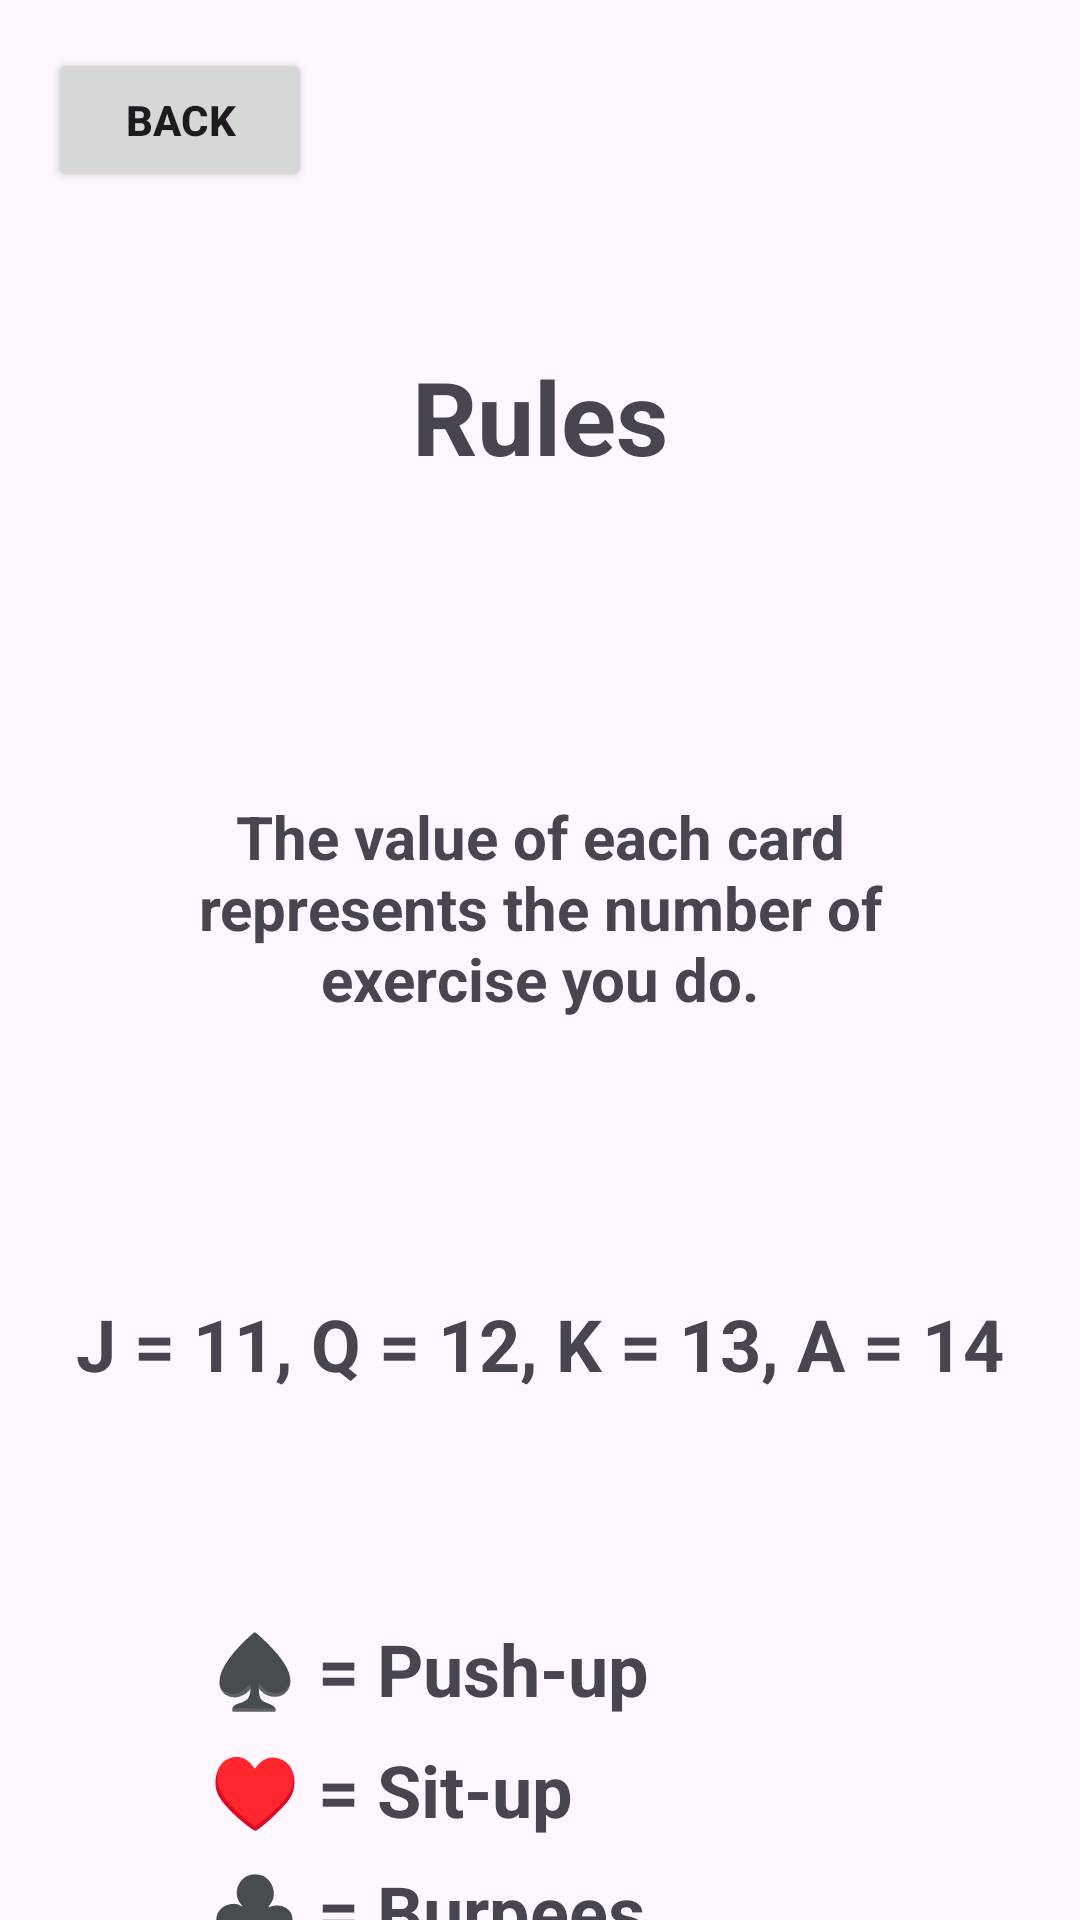

Here is an Android app screen rendered from its layout file. Give the layout XML and the strings, colors and styles it references.
<!-- AndroidManifest.xml: application theme Theme.CardWorkoutApp -->
<!-- res/layout/activity_rules.xml -->
<?xml version="1.0" encoding="utf-8"?>
<androidx.constraintlayout.widget.ConstraintLayout xmlns:android="http://schemas.android.com/apk/res/android"
    xmlns:app="http://schemas.android.com/apk/res-auto"
    xmlns:tools="http://schemas.android.com/tools"
    android:id="@+id/main"
    android:layout_width="match_parent"
    android:layout_height="match_parent"
    tools:context=".RulesActivity">

    <TextView
        android:id="@+id/titleTextView"
        android:layout_width="wrap_content"
        android:layout_height="wrap_content"
        android:layout_marginTop="116dp"
        android:text="Rules"
        android:textSize="34sp"
        android:textStyle="bold"
        app:layout_constraintEnd_toEndOf="parent"
        app:layout_constraintHorizontal_bias="0.5"
        app:layout_constraintStart_toStartOf="parent"
        app:layout_constraintTop_toTopOf="parent" />

    <TextView
        android:id="@+id/textView2"
        android:layout_width="wrap_content"
        android:layout_height="wrap_content"
        android:layout_marginTop="104dp"
        android:paddingStart="34dp"
        android:paddingEnd="34dp"
        android:text="@string/rulesExplanation"
        android:textAlignment="center"
        android:textSize="20sp"
        android:textStyle="bold"
        app:layout_constraintEnd_toEndOf="parent"
        app:layout_constraintHorizontal_bias="0.0"
        app:layout_constraintStart_toStartOf="parent"
        app:layout_constraintTop_toBottomOf="@+id/titleTextView" />

    <TextView
        android:id="@+id/textView3"
        android:layout_width="wrap_content"
        android:layout_height="wrap_content"
        android:layout_marginTop="92dp"
        android:text="@string/cardExplanation"
        android:textSize="24sp"
        android:textStyle="bold"
        app:layout_constraintEnd_toEndOf="parent"
        app:layout_constraintStart_toStartOf="parent"
        app:layout_constraintTop_toBottomOf="@+id/textView2" />

    <TextView
        android:id="@+id/textView4"
        android:layout_width="wrap_content"
        android:layout_height="wrap_content"
        android:layout_marginTop="76dp"
        android:text="@string/symbolExplanation1"
        android:textAlignment="textStart"
        android:textSize="24sp"
        android:textStyle="bold"
        app:layout_constraintEnd_toEndOf="parent"
        app:layout_constraintHorizontal_bias="0.328"
        app:layout_constraintStart_toStartOf="parent"
        app:layout_constraintTop_toBottomOf="@+id/textView3" />

    <TextView
        android:id="@+id/textView5"
        android:layout_width="wrap_content"
        android:layout_height="wrap_content"
        android:layout_marginTop="8dp"
        android:text="@string/symbolExplanation2"
        android:textSize="24sp"
        android:textStyle="bold"
        app:layout_constraintStart_toStartOf="@+id/textView4"
        app:layout_constraintTop_toBottomOf="@+id/textView4" />

    <TextView
        android:id="@+id/textView6"
        android:layout_width="wrap_content"
        android:layout_height="wrap_content"
        android:layout_marginTop="8dp"
        android:text="@string/symbolExplanation3"
        android:textSize="24sp"
        android:textStyle="bold"
        app:layout_constraintStart_toStartOf="@+id/textView5"
        app:layout_constraintTop_toBottomOf="@+id/textView5" />

    <TextView
        android:id="@+id/textView7"
        android:layout_width="wrap_content"
        android:layout_height="wrap_content"
        android:layout_marginTop="8dp"
        android:text="@string/symbolExplanation4"
        android:textSize="24sp"
        android:textStyle="bold"
        app:layout_constraintStart_toStartOf="@+id/textView6"
        app:layout_constraintTop_toBottomOf="@+id/textView6" />

    <Button
        android:id="@+id/backButton"
        android:layout_width="wrap_content"
        android:layout_height="wrap_content"
        android:layout_marginStart="16dp"
        android:layout_marginTop="16dp"
        android:text="Back"
        android:textStyle="bold"
        app:layout_constraintStart_toStartOf="parent"
        app:layout_constraintTop_toTopOf="parent" />
</androidx.constraintlayout.widget.ConstraintLayout>
<!-- resources referenced by this layout -->
<resources>
  <string name="cardExplanation">J = 11, Q = 12, K = 13, A = 14</string>
  <string name="rulesExplanation">The value of each card represents the number of exercise you do.</string>
  <string name="symbolExplanation1">♠ = Push-up</string>
  <string name="symbolExplanation2">♥ = Sit-up</string>
  <string name="symbolExplanation3">♣ = Burpees</string>
  <string name="symbolExplanation4">♦ = Jumping Jacks</string>
  <style name="Theme.CardWorkoutApp" parent="Base.Theme.CardWorkoutApp" />
  <style name="Base.Theme.CardWorkoutApp" parent="Theme.Material3.DayNight.NoActionBar">
          
          
      </style>
</resources>
